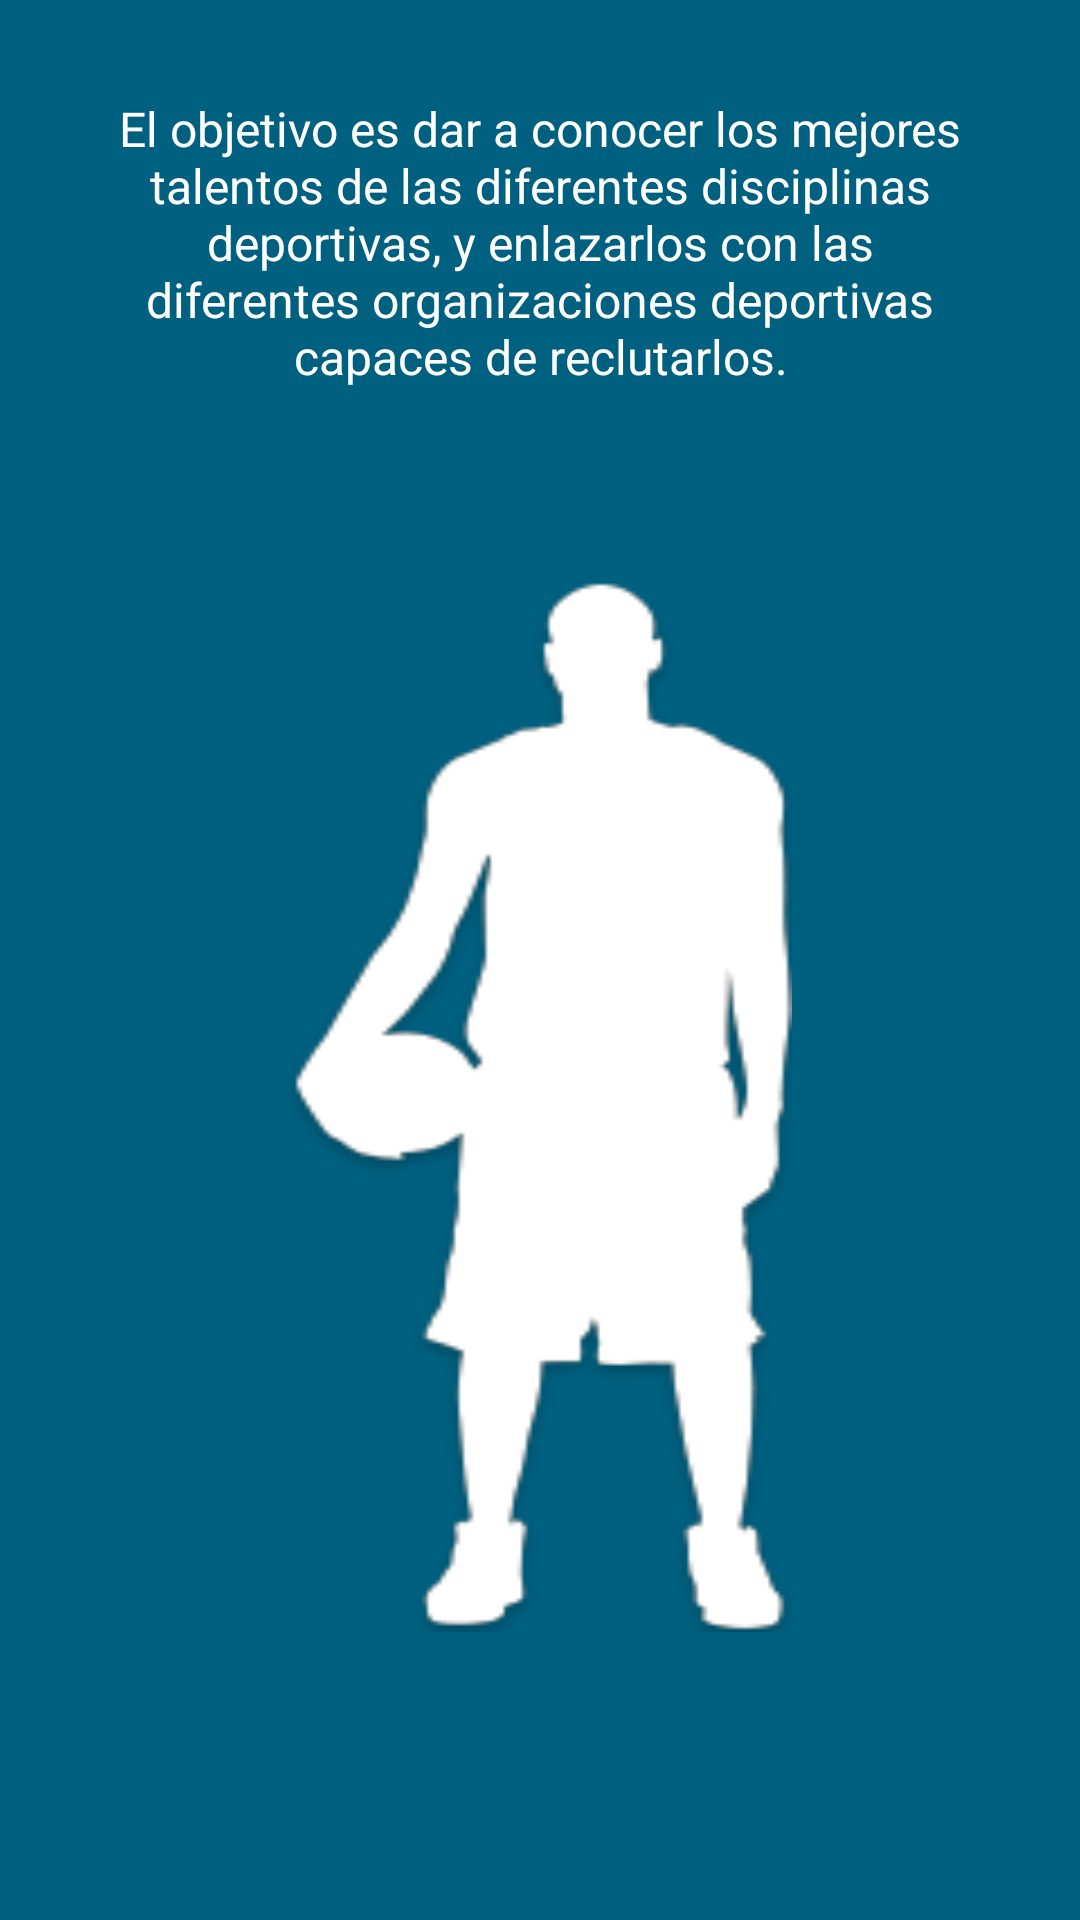

Write the Android layout XML for this screen, with the resource values it uses.
<!-- AndroidManifest.xml: application theme AppTheme -->
<!-- res/layout/slide_layout.xml -->
<?xml version="1.0" encoding="utf-8"?>
<LinearLayout xmlns:android="http://schemas.android.com/apk/res/android"
    android:id="@+id/slide_bg"
    android:layout_width="match_parent"
    android:layout_height="match_parent"
    android:background="@color/colorPrimary"
    android:orientation="vertical">

    <LinearLayout
        android:layout_width="match_parent"
        android:layout_height="match_parent"
        android:gravity="center"
        android:orientation="vertical"
        android:padding="32dp">

        <TextView
            android:id="@+id/slide_text"
            android:layout_width="wrap_content"
            android:layout_height="wrap_content"
            android:text="@string/intro_slide_text_2"
            android:textColor="@android:color/white"
            android:textSize="16sp"
            android:textAlignment="center"/>

        <LinearLayout
            android:id="@+id/slide_image_holder"
            android:layout_width="match_parent"
            android:layout_height="match_parent"
            android:gravity="center"
            android:padding="64dp">

            <ImageView
                android:id="@+id/slide_image"
                android:layout_width="match_parent"
                android:layout_height="match_parent"
                android:background="@drawable/logo_03"
                android:contentDescription="@string/app_name" />
        </LinearLayout>

    </LinearLayout>

    <View
        android:layout_width="match_parent"
        android:layout_height="1dp"
        android:background="@android:color/white" />

</LinearLayout>
<!-- resources referenced by this layout -->
<resources>
  <color name="colorPrimary">#006080</color>
  <!-- drawable logo_03: png bitmap (drawable-xhdpi, 8951 bytes) -->
  <string name="app_name">Tu Scout</string>
  <string name="intro_slide_text_2">El objetivo es dar a conocer los mejores talentos de las diferentes disciplinas deportivas, y enlazarlos con las diferentes organizaciones deportivas capaces de reclutarlos.</string>
  <style name="AppTheme" parent="Theme.AppCompat.Light.DarkActionBar">
          
          <item name="colorPrimary">@color/colorPrimary</item>
          <item name="colorPrimaryDark">@color/colorPrimaryDark</item>
          <item name="colorAccent">@color/colorAccent</item>
      </style>
  <color name="colorPrimaryDark">#EBEBEB</color>
  <color name="colorAccent">#FFFFFF</color>
</resources>
